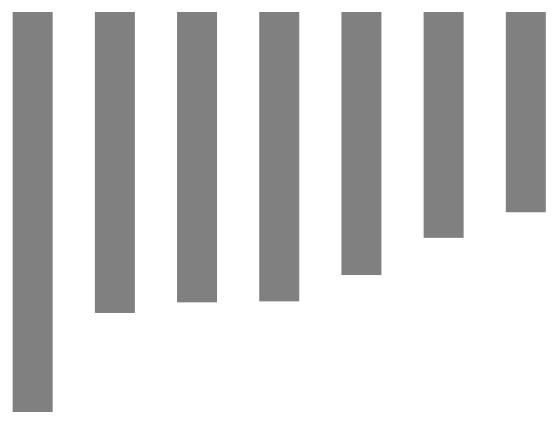
D3 v5 page, settled after 480 driven frames (8 s of simulated time); the page loaded 1 data file(s).


// ── basics/bars.js
var svg = d3.select('#chart-area').append('svg')
    .attr('width', 800)
    .attr('height', 800);

d3.json('basics/buildings.json').then((data) => {
    data.forEach(d => {
        d.height = +d.height;
    });

    const arr = [];
    data.map((i) => {
        arr.push(i.name);
    });

    console.log(arr);

    var x = d3.scaleBand()
        .domain(arr)
        .range([0, 600])
        .paddingInner(0.3)
        .paddingOuter(0.3);

    var y = d3.scaleLinear()
        .domain([0, 828])
        .range([0, 400]);
        
    var bars = svg.selectAll('rect').data(data);

    bars.enter().append('rect')
        .attr('x', (d) => {
            return x(d.name) + 40;
        })
        .attr('y', 200)
        .attr('width', 40)
        .attr('height', (d) => {
            return y(d.height);
        })
        .attr('fill', 'gray');
});



### data: basics/buildings.json
[
 {
  "name": "Burj Khalifa",
  "height": "828"
 },
 {
  "name": "Shanghai Tower",
  "height": "623"
 },
 {
  "name": "Abraj Al-Bait Clock Tower",
  "height": "601"
 },
 {
  "name": "Ping An Finance Centre",
  "height": "599"
 },
 {
  "name": "Lotte World Tower",
  "height": "544.5"
 },
 {
  "name": "Empire State building",
  "height": "467.5"
 },
 {
  "name": "WTC",
  "height": "414.5"
 }
]